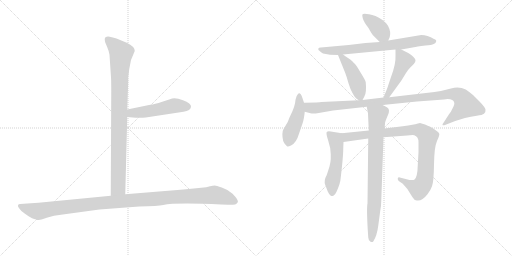
t = 0.00 s
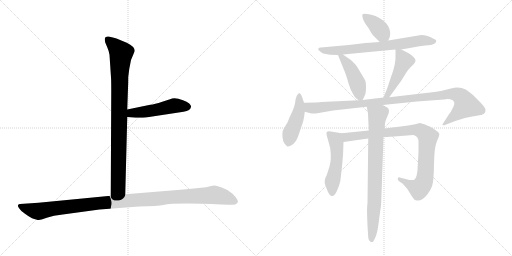
t = 1.99 s
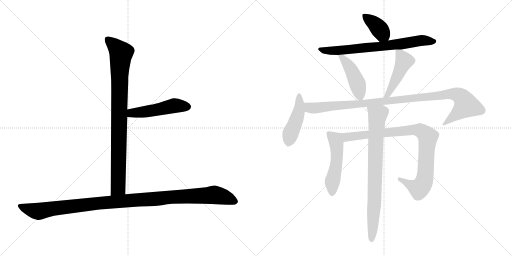
t = 3.99 s
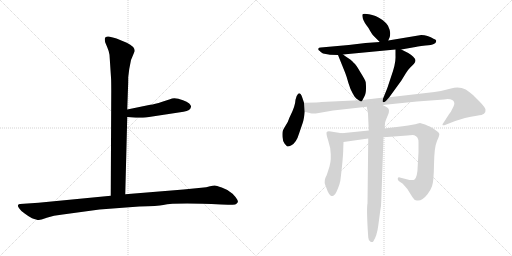
t = 5.98 s
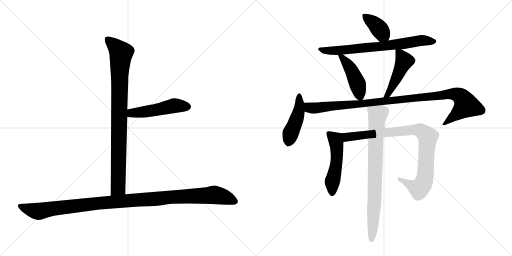
t = 7.98 s
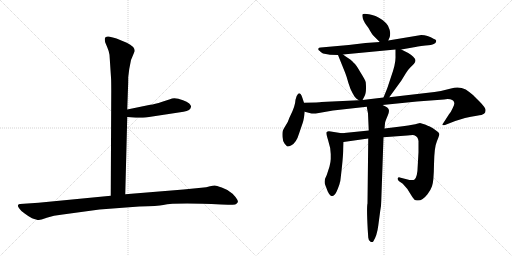
t = 9.97 s

The animated SVG that drew these frames (rendered in a browser with its animation timeline set to each time). Animation: 12 CSS @keyframes rules; one cycle of 9.97 s.

<svg version="1.1" viewBox="0 0 2048 1024" xmlns="http://www.w3.org/2000/svg">
  <g stroke="lightgray" stroke-dasharray="1,1" stroke-width="1" transform="scale(4, 4)">
    <line x1="0" y1="0" x2="256" y2="256"></line>
    <line x1="256" y1="0" x2="0" y2="256"></line>
    <line x1="128" y1="0" x2="128" y2="256"></line>
    <line x1="0" y1="128" x2="256" y2="128"></line>
    <line x1="256" y1="0" x2="512" y2="256"></line>
    <line x1="512" y1="0" x2="256" y2="256"></line>
    <line x1="384" y1="0" x2="384" y2="256"></line>
    <line x1="256" y1="128" x2="512" y2="128"></line>
  </g>
<g transform="scale(1, -1) translate(0, -850)">
   <style type="text/css">
    @keyframes keyframes0 {
      from {
       stroke: black;
       stroke-dashoffset: 904;
       stroke-width: 128;
       }
       75% {
       animation-timing-function: step-end;
       stroke: black;
       stroke-dashoffset: 0;
       stroke-width: 128;
       }
       to {
       stroke: black;
       stroke-width: 1024;
       }
       }
       #make-me-a-hanzi-animation-0 {
         animation: keyframes0 0.985677s both;
         animation-delay: 0.000000s;
         animation-timing-function: linear;
       }
    @keyframes keyframes1 {
      from {
       stroke: black;
       stroke-dashoffset: 495;
       stroke-width: 128;
       }
       62% {
       animation-timing-function: step-end;
       stroke: black;
       stroke-dashoffset: 0;
       stroke-width: 128;
       }
       to {
       stroke: black;
       stroke-width: 1024;
       }
       }
       #make-me-a-hanzi-animation-1 {
         animation: keyframes1 0.652832s both;
         animation-delay: 0.985677s;
         animation-timing-function: linear;
       }
    @keyframes keyframes2 {
      from {
       stroke: black;
       stroke-dashoffset: 1125;
       stroke-width: 128;
       }
       79% {
       animation-timing-function: step-end;
       stroke: black;
       stroke-dashoffset: 0;
       stroke-width: 128;
       }
       to {
       stroke: black;
       stroke-width: 1024;
       }
       }
       #make-me-a-hanzi-animation-2 {
         animation: keyframes2 1.165527s both;
         animation-delay: 1.638509s;
         animation-timing-function: linear;
       }
    @keyframes keyframes3 {
      from {
       stroke: black;
       stroke-dashoffset: 380;
       stroke-width: 128;
       }
       55% {
       animation-timing-function: step-end;
       stroke: black;
       stroke-dashoffset: 0;
       stroke-width: 128;
       }
       to {
       stroke: black;
       stroke-width: 1024;
       }
       }
       #make-me-a-hanzi-animation-3 {
         animation: keyframes3 0.559245s both;
         animation-delay: 2.804036s;
         animation-timing-function: linear;
       }
    @keyframes keyframes4 {
      from {
       stroke: black;
       stroke-dashoffset: 714;
       stroke-width: 128;
       }
       70% {
       animation-timing-function: step-end;
       stroke: black;
       stroke-dashoffset: 0;
       stroke-width: 128;
       }
       to {
       stroke: black;
       stroke-width: 1024;
       }
       }
       #make-me-a-hanzi-animation-4 {
         animation: keyframes4 0.831055s both;
         animation-delay: 3.363281s;
         animation-timing-function: linear;
       }
    @keyframes keyframes5 {
      from {
       stroke: black;
       stroke-dashoffset: 443;
       stroke-width: 128;
       }
       59% {
       animation-timing-function: step-end;
       stroke: black;
       stroke-dashoffset: 0;
       stroke-width: 128;
       }
       to {
       stroke: black;
       stroke-width: 1024;
       }
       }
       #make-me-a-hanzi-animation-5 {
         animation: keyframes5 0.610514s both;
         animation-delay: 4.194336s;
         animation-timing-function: linear;
       }
    @keyframes keyframes6 {
      from {
       stroke: black;
       stroke-dashoffset: 466;
       stroke-width: 128;
       }
       60% {
       animation-timing-function: step-end;
       stroke: black;
       stroke-dashoffset: 0;
       stroke-width: 128;
       }
       to {
       stroke: black;
       stroke-width: 1024;
       }
       }
       #make-me-a-hanzi-animation-6 {
         animation: keyframes6 0.629232s both;
         animation-delay: 4.804850s;
         animation-timing-function: linear;
       }
    @keyframes keyframes7 {
      from {
       stroke: black;
       stroke-dashoffset: 448;
       stroke-width: 128;
       }
       59% {
       animation-timing-function: step-end;
       stroke: black;
       stroke-dashoffset: 0;
       stroke-width: 128;
       }
       to {
       stroke: black;
       stroke-width: 1024;
       }
       }
       #make-me-a-hanzi-animation-7 {
         animation: keyframes7 0.614583s both;
         animation-delay: 5.434082s;
         animation-timing-function: linear;
       }
    @keyframes keyframes8 {
      from {
       stroke: black;
       stroke-dashoffset: 1044;
       stroke-width: 128;
       }
       77% {
       animation-timing-function: step-end;
       stroke: black;
       stroke-dashoffset: 0;
       stroke-width: 128;
       }
       to {
       stroke: black;
       stroke-width: 1024;
       }
       }
       #make-me-a-hanzi-animation-8 {
         animation: keyframes8 1.099609s both;
         animation-delay: 6.048665s;
         animation-timing-function: linear;
       }
    @keyframes keyframes9 {
      from {
       stroke: black;
       stroke-dashoffset: 512;
       stroke-width: 128;
       }
       63% {
       animation-timing-function: step-end;
       stroke: black;
       stroke-dashoffset: 0;
       stroke-width: 128;
       }
       to {
       stroke: black;
       stroke-width: 1024;
       }
       }
       #make-me-a-hanzi-animation-9 {
         animation: keyframes9 0.666667s both;
         animation-delay: 7.148274s;
         animation-timing-function: linear;
       }
    @keyframes keyframes10 {
      from {
       stroke: black;
       stroke-dashoffset: 909;
       stroke-width: 128;
       }
       75% {
       animation-timing-function: step-end;
       stroke: black;
       stroke-dashoffset: 0;
       stroke-width: 128;
       }
       to {
       stroke: black;
       stroke-width: 1024;
       }
       }
       #make-me-a-hanzi-animation-10 {
         animation: keyframes10 0.989746s both;
         animation-delay: 7.814941s;
         animation-timing-function: linear;
       }
    @keyframes keyframes11 {
      from {
       stroke: black;
       stroke-dashoffset: 797;
       stroke-width: 128;
       }
       72% {
       animation-timing-function: step-end;
       stroke: black;
       stroke-dashoffset: 0;
       stroke-width: 128;
       }
       to {
       stroke: black;
       stroke-width: 1024;
       }
       }
       #make-me-a-hanzi-animation-11 {
         animation: keyframes11 0.898600s both;
         animation-delay: 8.804687s;
         animation-timing-function: linear;
       }
</style>
<path d="M 438.0 631.5 L 444.0 540.5 Q 445.0 527.5 445.0 486.5 L 443.0 67.5 C 443.0 37.5 500.0 43.5 501.0 73.5 L 509.0 382.5 L 509.0 412.5 L 512.0 498.5 Q 513.0 516.5 513.0 542.5 L 517.0 574.5 L 524.0 610.5 L 539.0 646.5 Q 539.0 664.5 507.0 679.5 L 466.0 696.5 Q 458.0 699.5 439.0 703.5 Q 419.0 706.5 419.0 693.5 Q 419.0 688.5 421.0 680.5 L 429.0 661.5 Q 436.0 645.5 438.0 631.5 Z" fill="lightgray"></path> 
<path d="M 509.0 382.5 L 543.0 379.5 Q 546.0 378.5 583.0 380.5 L 734.0 403.5 Q 763.0 407.5 764.0 423.5 Q 765.0 428.5 757.0 436.5 Q 748.0 444.5 732.0 449.5 Q 698.0 462.5 680.0 453.5 L 649.0 443.5 Q 618.0 433.5 601.0 431.5 L 509.0 412.5 C 480.0 406.5 479.0 385.5 509.0 382.5 Z" fill="lightgray"></path> 
<path d="M 443.0 67.5 L 154.0 39.5 L 80.0 34.5 Q 74.0 34.5 72.0 29.5 Q 70.0 24.5 78.0 15.5 Q 83.0 6.5 100.0 -4.5 Q 116.0 -16.5 128.0 -22.5 Q 150.0 -30.5 156.0 -29.5 Q 161.0 -29.5 187.0 -20.5 Q 213.0 -11.5 251.0 -7.5 L 398.0 12.5 L 557.0 24.5 Q 632.0 26.5 653.0 30.5 Q 701.0 40.5 885.0 32.5 L 912.0 31.5 Q 924.0 30.5 941.0 32.5 Q 948.0 35.5 951.0 41.5 Q 954.0 46.5 942.0 62.5 Q 930.0 78.5 919.0 83.5 Q 908.0 92.5 887.0 100.5 Q 865.0 108.5 859.0 108.5 Q 852.0 108.5 840.0 105.5 Q 827.0 101.5 805.0 99.5 L 734.0 92.5 L 501.0 73.5 L 443.0 67.5 Z" fill="lightgray"></path> 
<path d="M 1553.0 688.5 L 1559.0 702.5 Q 1565.0 722.5 1552.0 747.5 Q 1548.0 755.5 1530.0 770.5 Q 1501.0 790.5 1476.0 793.5 Q 1451.0 796.5 1450.0 792.5 Q 1448.0 791.5 1451.0 777.5 Q 1455.0 762.5 1474.0 738.5 Q 1488.0 712.5 1495.0 706.5 L 1519.0 682.5 C 1540.0 661.5 1541.0 660.5 1553.0 688.5 Z" fill="lightgray"></path> 
<path d="M 1605.0 652.5 L 1656.0 661.5 Q 1664.0 663.5 1702.0 668.5 Q 1727.0 669.5 1735.0 674.5 Q 1744.0 678.5 1744.0 683.5 Q 1748.0 690.5 1736.0 694.5 Q 1710.0 710.5 1685.0 710.5 L 1553.0 688.5 L 1519.0 682.5 L 1462.0 678.5 L 1395.0 670.5 L 1283.0 660.5 Q 1275.0 660.5 1273.0 655.5 Q 1272.0 650.5 1279.0 646.5 Q 1283.0 641.5 1292.0 636.5 Q 1318.0 630.5 1352.0 630.5 L 1372.0 632.5 L 1582.0 652.5 L 1605.0 652.5 Z" fill="lightgray"></path> 
<path d="M 1352.0 630.5 L 1381.0 558.5 Q 1387.0 543.5 1394.0 517.5 Q 1402.0 490.5 1411.0 476.5 L 1418.0 464.5 L 1425.0 456.5 L 1435.0 449.5 C 1446.0 442.5 1446.0 442.5 1450.0 450.5 L 1457.0 463.5 Q 1467.0 478.5 1463.0 521.5 Q 1461.0 530.5 1444.0 557.5 Q 1428.0 584.5 1423.0 590.5 Q 1419.0 596.5 1401.0 612.5 L 1380.0 626.5 Q 1374.0 631.5 1372.0 632.5 C 1348.0 650.5 1343.0 653.5 1352.0 630.5 Z" fill="lightgray"></path> 
<path d="M 1557.0 461.5 L 1605.0 527.5 L 1624.0 558.5 Q 1632.0 571.5 1641.0 580.5 Q 1650.0 588.5 1656.0 595.5 Q 1662.0 602.5 1662.0 608.5 Q 1662.0 614.5 1653.0 623.5 Q 1644.0 632.5 1633.0 638.5 L 1605.0 652.5 C 1582.0 664.5 1582.0 663.5 1582.0 652.5 L 1582.0 626.5 Q 1584.0 595.5 1564.0 542.5 L 1553.0 509.5 Q 1553.0 506.5 1534.0 460.5 C 1523.0 432.5 1539.0 437.5 1557.0 461.5 Z" fill="lightgray"></path> 
<path d="M 1216.0 439.5 L 1209.0 460.5 Q 1201.0 482.5 1192.0 474.5 Q 1184.0 466.5 1182.0 451.5 Q 1181.0 436.5 1177.0 425.5 Q 1174.0 413.5 1158.0 380.5 Q 1152.0 361.5 1142.0 347.5 Q 1133.0 333.5 1131.0 326.5 Q 1129.0 318.5 1130.0 302.5 Q 1131.0 285.5 1138.0 276.5 Q 1145.0 267.5 1148.0 265.5 Q 1152.0 262.5 1164.0 268.5 Q 1185.0 277.5 1197.0 318.5 L 1211.0 359.5 Q 1216.0 374.5 1219.0 403.5 L 1216.0 439.5 Z" fill="lightgray"></path> 
<path d="M 1530.0 430.5 L 1668.0 444.5 L 1776.0 452.5 Q 1813.0 457.5 1817.0 439.5 Q 1819.0 434.5 1811.0 418.5 Q 1804.0 402.5 1796.0 393.5 L 1778.0 365.5 Q 1770.0 354.5 1770.0 351.5 Q 1771.0 347.5 1780.0 350.5 L 1821.0 366.5 L 1860.0 378.5 Q 1884.0 384.5 1907.0 387.5 Q 1930.0 390.5 1936.0 395.5 Q 1943.0 399.5 1942.0 410.5 Q 1942.0 420.5 1916.0 446.5 L 1892.0 470.5 Q 1875.0 484.5 1863.0 492.5 Q 1836.0 505.5 1804.0 496.5 Q 1772.0 487.5 1738.0 482.5 L 1557.0 461.5 L 1534.0 460.5 L 1450.0 450.5 L 1435.0 449.5 L 1286.0 442.5 Q 1278.0 440.5 1216.0 439.5 C 1186.0 438.5 1190.0 411.5 1219.0 403.5 L 1242.0 397.5 Q 1251.0 393.5 1275.0 398.5 L 1332.0 408.5 L 1467.0 423.5 L 1530.0 430.5 Z" fill="lightgray"></path> 
<path d="M 1373.0 256.5 L 1374.0 282.5 C 1375.0 312.5 1375.0 316.5 1367.0 317.5 L 1323.0 324.5 Q 1311.0 326.5 1307.0 322.5 Q 1303.0 317.5 1313.0 287.5 Q 1323.0 257.5 1323.0 234.5 L 1323.0 214.5 Q 1323.0 205.5 1318.0 184.5 L 1307.0 150.5 Q 1294.0 127.5 1301.0 110.5 L 1311.0 84.5 Q 1318.0 69.5 1323.0 67.5 Q 1329.0 65.5 1330.0 66.5 Q 1340.0 66.5 1350.0 92.5 Q 1360.0 117.5 1360.0 123.5 L 1361.0 124.5 Q 1373.0 221.5 1373.0 256.5 Z" fill="lightgray"></path> 
<path d="M 1374.0 282.5 L 1473.0 296.5 L 1534.0 301.5 L 1629.0 308.5 Q 1650.0 310.5 1657.0 309.5 Q 1665.0 307.5 1670.0 299.5 Q 1675.0 290.5 1674.0 281.5 L 1674.0 241.5 L 1671.0 189.5 Q 1670.0 139.5 1657.0 131.5 Q 1653.0 128.5 1638.0 130.5 L 1599.0 140.5 Q 1592.0 141.5 1591.0 136.5 Q 1590.0 131.5 1595.0 126.5 L 1611.0 115.5 Q 1630.0 96.5 1640.0 77.5 Q 1651.0 58.5 1658.0 51.5 Q 1662.0 48.5 1668.0 48.5 Q 1687.0 44.5 1710.0 73.5 Q 1722.0 88.5 1728.0 105.5 Q 1735.0 122.5 1736.0 192.5 Q 1737.0 262.5 1748.0 286.5 Q 1759.0 310.5 1757.0 315.5 Q 1756.0 320.5 1744.0 328.5 Q 1732.0 339.5 1719.0 344.5 Q 1706.0 349.5 1703.0 351.5 L 1680.0 358.5 Q 1678.0 358.5 1668.0 355.5 Q 1659.0 352.5 1611.0 345.5 L 1538.0 336.5 L 1475.0 328.5 L 1367.0 317.5 C 1337.0 314.5 1344.0 278.5 1374.0 282.5 Z" fill="lightgray"></path> 
<path d="M 1473.0 296.5 L 1470.0 36.5 Q 1466.0 20.5 1471.0 -69.5 L 1473.0 -99.5 Q 1474.0 -113.5 1482.0 -116.5 Q 1490.0 -120.5 1493.0 -115.5 Q 1508.0 -92.5 1513.0 -52.5 L 1521.0 7.5 Q 1525.0 28.5 1525.0 46.5 L 1534.0 301.5 L 1538.0 336.5 L 1540.0 356.5 Q 1540.0 363.5 1551.0 388.5 Q 1562.0 412.5 1549.0 420.5 Q 1545.0 424.5 1530.0 430.5 C 1503.0 443.5 1462.0 452.5 1467.0 423.5 L 1472.0 396.5 L 1475.0 328.5 L 1473.0 296.5 Z" fill="lightgray"></path> 
      <clipPath id="make-me-a-hanzi-clip-0">
      <path d="M 438.0 631.5 L 444.0 540.5 Q 445.0 527.5 445.0 486.5 L 443.0 67.5 C 443.0 37.5 500.0 43.5 501.0 73.5 L 509.0 382.5 L 509.0 412.5 L 512.0 498.5 Q 513.0 516.5 513.0 542.5 L 517.0 574.5 L 524.0 610.5 L 539.0 646.5 Q 539.0 664.5 507.0 679.5 L 466.0 696.5 Q 458.0 699.5 439.0 703.5 Q 419.0 706.5 419.0 693.5 Q 419.0 688.5 421.0 680.5 L 429.0 661.5 Q 436.0 645.5 438.0 631.5 Z" fill="lightgray"></path>
      </clipPath>
      <path clip-path="url(#make-me-a-hanzi-clip-0)" d="M 432.0 692.5 L 485.0 638.5 L 478.0 550.5 L 473.0 100.5 L 450.0 75.5 " fill="none" id="make-me-a-hanzi-animation-0" stroke-dasharray="776 1552" stroke-linecap="round"></path>

      <clipPath id="make-me-a-hanzi-clip-1">
      <path d="M 509.0 382.5 L 543.0 379.5 Q 546.0 378.5 583.0 380.5 L 734.0 403.5 Q 763.0 407.5 764.0 423.5 Q 765.0 428.5 757.0 436.5 Q 748.0 444.5 732.0 449.5 Q 698.0 462.5 680.0 453.5 L 649.0 443.5 Q 618.0 433.5 601.0 431.5 L 509.0 412.5 C 480.0 406.5 479.0 385.5 509.0 382.5 Z" fill="lightgray"></path>
      </clipPath>
      <path clip-path="url(#make-me-a-hanzi-clip-1)" d="M 515.0 390.5 L 527.0 398.5 L 602.0 406.5 L 697.0 427.5 L 749.0 423.5 " fill="none" id="make-me-a-hanzi-animation-1" stroke-dasharray="367 734" stroke-linecap="round"></path>

      <clipPath id="make-me-a-hanzi-clip-2">
      <path d="M 443.0 67.5 L 154.0 39.5 L 80.0 34.5 Q 74.0 34.5 72.0 29.5 Q 70.0 24.5 78.0 15.5 Q 83.0 6.5 100.0 -4.5 Q 116.0 -16.5 128.0 -22.5 Q 150.0 -30.5 156.0 -29.5 Q 161.0 -29.5 187.0 -20.5 Q 213.0 -11.5 251.0 -7.5 L 398.0 12.5 L 557.0 24.5 Q 632.0 26.5 653.0 30.5 Q 701.0 40.5 885.0 32.5 L 912.0 31.5 Q 924.0 30.5 941.0 32.5 Q 948.0 35.5 951.0 41.5 Q 954.0 46.5 942.0 62.5 Q 930.0 78.5 919.0 83.5 Q 908.0 92.5 887.0 100.5 Q 865.0 108.5 859.0 108.5 Q 852.0 108.5 840.0 105.5 Q 827.0 101.5 805.0 99.5 L 734.0 92.5 L 501.0 73.5 L 443.0 67.5 Z" fill="lightgray"></path>
      </clipPath>
      <path clip-path="url(#make-me-a-hanzi-clip-2)" d="M 80.0 24.5 L 154.0 5.5 L 392.0 37.5 L 857.0 70.5 L 898.0 62.5 L 939.0 44.5 " fill="none" id="make-me-a-hanzi-animation-2" stroke-dasharray="997 1994" stroke-linecap="round"></path>

      <clipPath id="make-me-a-hanzi-clip-3">
      <path d="M 1553.0 688.5 L 1559.0 702.5 Q 1565.0 722.5 1552.0 747.5 Q 1548.0 755.5 1530.0 770.5 Q 1501.0 790.5 1476.0 793.5 Q 1451.0 796.5 1450.0 792.5 Q 1448.0 791.5 1451.0 777.5 Q 1455.0 762.5 1474.0 738.5 Q 1488.0 712.5 1495.0 706.5 L 1519.0 682.5 C 1540.0 661.5 1541.0 660.5 1553.0 688.5 Z" fill="lightgray"></path>
      </clipPath>
      <path clip-path="url(#make-me-a-hanzi-clip-3)" d="M 1456.0 785.5 L 1496.0 757.5 L 1545.0 700.5 " fill="none" id="make-me-a-hanzi-animation-3" stroke-dasharray="252 504" stroke-linecap="round"></path>

      <clipPath id="make-me-a-hanzi-clip-4">
      <path d="M 1605.0 652.5 L 1656.0 661.5 Q 1664.0 663.5 1702.0 668.5 Q 1727.0 669.5 1735.0 674.5 Q 1744.0 678.5 1744.0 683.5 Q 1748.0 690.5 1736.0 694.5 Q 1710.0 710.5 1685.0 710.5 L 1553.0 688.5 L 1519.0 682.5 L 1462.0 678.5 L 1395.0 670.5 L 1283.0 660.5 Q 1275.0 660.5 1273.0 655.5 Q 1272.0 650.5 1279.0 646.5 Q 1283.0 641.5 1292.0 636.5 Q 1318.0 630.5 1352.0 630.5 L 1372.0 632.5 L 1582.0 652.5 L 1605.0 652.5 Z" fill="lightgray"></path>
      </clipPath>
      <path clip-path="url(#make-me-a-hanzi-clip-4)" d="M 1280.0 653.5 L 1301.0 647.5 L 1344.0 647.5 L 1543.0 666.5 L 1681.0 688.5 L 1734.0 684.5 " fill="none" id="make-me-a-hanzi-animation-4" stroke-dasharray="586 1172" stroke-linecap="round"></path>

      <clipPath id="make-me-a-hanzi-clip-5">
      <path d="M 1352.0 630.5 L 1381.0 558.5 Q 1387.0 543.5 1394.0 517.5 Q 1402.0 490.5 1411.0 476.5 L 1418.0 464.5 L 1425.0 456.5 L 1435.0 449.5 C 1446.0 442.5 1446.0 442.5 1450.0 450.5 L 1457.0 463.5 Q 1467.0 478.5 1463.0 521.5 Q 1461.0 530.5 1444.0 557.5 Q 1428.0 584.5 1423.0 590.5 Q 1419.0 596.5 1401.0 612.5 L 1380.0 626.5 Q 1374.0 631.5 1372.0 632.5 C 1348.0 650.5 1343.0 653.5 1352.0 630.5 Z" fill="lightgray"></path>
      </clipPath>
      <path clip-path="url(#make-me-a-hanzi-clip-5)" d="M 1358.0 624.5 L 1369.0 620.5 L 1409.0 562.5 L 1430.0 513.5 L 1442.0 463.5 " fill="none" id="make-me-a-hanzi-animation-5" stroke-dasharray="315 630" stroke-linecap="round"></path>

      <clipPath id="make-me-a-hanzi-clip-6">
      <path d="M 1557.0 461.5 L 1605.0 527.5 L 1624.0 558.5 Q 1632.0 571.5 1641.0 580.5 Q 1650.0 588.5 1656.0 595.5 Q 1662.0 602.5 1662.0 608.5 Q 1662.0 614.5 1653.0 623.5 Q 1644.0 632.5 1633.0 638.5 L 1605.0 652.5 C 1582.0 664.5 1582.0 663.5 1582.0 652.5 L 1582.0 626.5 Q 1584.0 595.5 1564.0 542.5 L 1553.0 509.5 Q 1553.0 506.5 1534.0 460.5 C 1523.0 432.5 1539.0 437.5 1557.0 461.5 Z" fill="lightgray"></path>
      </clipPath>
      <path clip-path="url(#make-me-a-hanzi-clip-6)" d="M 1588.0 646.5 L 1616.0 606.5 L 1551.0 472.5 L 1539.0 470.5 " fill="none" id="make-me-a-hanzi-animation-6" stroke-dasharray="338 676" stroke-linecap="round"></path>

      <clipPath id="make-me-a-hanzi-clip-7">
      <path d="M 1216.0 439.5 L 1209.0 460.5 Q 1201.0 482.5 1192.0 474.5 Q 1184.0 466.5 1182.0 451.5 Q 1181.0 436.5 1177.0 425.5 Q 1174.0 413.5 1158.0 380.5 Q 1152.0 361.5 1142.0 347.5 Q 1133.0 333.5 1131.0 326.5 Q 1129.0 318.5 1130.0 302.5 Q 1131.0 285.5 1138.0 276.5 Q 1145.0 267.5 1148.0 265.5 Q 1152.0 262.5 1164.0 268.5 Q 1185.0 277.5 1197.0 318.5 L 1211.0 359.5 Q 1216.0 374.5 1219.0 403.5 L 1216.0 439.5 Z" fill="lightgray"></path>
      </clipPath>
      <path clip-path="url(#make-me-a-hanzi-clip-7)" d="M 1197.0 464.5 L 1194.0 397.5 L 1153.0 279.5 " fill="none" id="make-me-a-hanzi-animation-7" stroke-dasharray="320 640" stroke-linecap="round"></path>

      <clipPath id="make-me-a-hanzi-clip-8">
      <path d="M 1530.0 430.5 L 1668.0 444.5 L 1776.0 452.5 Q 1813.0 457.5 1817.0 439.5 Q 1819.0 434.5 1811.0 418.5 Q 1804.0 402.5 1796.0 393.5 L 1778.0 365.5 Q 1770.0 354.5 1770.0 351.5 Q 1771.0 347.5 1780.0 350.5 L 1821.0 366.5 L 1860.0 378.5 Q 1884.0 384.5 1907.0 387.5 Q 1930.0 390.5 1936.0 395.5 Q 1943.0 399.5 1942.0 410.5 Q 1942.0 420.5 1916.0 446.5 L 1892.0 470.5 Q 1875.0 484.5 1863.0 492.5 Q 1836.0 505.5 1804.0 496.5 Q 1772.0 487.5 1738.0 482.5 L 1557.0 461.5 L 1534.0 460.5 L 1450.0 450.5 L 1435.0 449.5 L 1286.0 442.5 Q 1278.0 440.5 1216.0 439.5 C 1186.0 438.5 1190.0 411.5 1219.0 403.5 L 1242.0 397.5 Q 1251.0 393.5 1275.0 398.5 L 1332.0 408.5 L 1467.0 423.5 L 1530.0 430.5 Z" fill="lightgray"></path>
      </clipPath>
      <path clip-path="url(#make-me-a-hanzi-clip-8)" d="M 1227.0 434.5 L 1234.0 422.5 L 1255.0 417.5 L 1803.0 474.5 L 1828.0 472.5 L 1847.0 460.5 L 1865.0 429.5 L 1775.0 352.5 " fill="none" id="make-me-a-hanzi-animation-8" stroke-dasharray="916 1832" stroke-linecap="round"></path>

      <clipPath id="make-me-a-hanzi-clip-9">
      <path d="M 1373.0 256.5 L 1374.0 282.5 C 1375.0 312.5 1375.0 316.5 1367.0 317.5 L 1323.0 324.5 Q 1311.0 326.5 1307.0 322.5 Q 1303.0 317.5 1313.0 287.5 Q 1323.0 257.5 1323.0 234.5 L 1323.0 214.5 Q 1323.0 205.5 1318.0 184.5 L 1307.0 150.5 Q 1294.0 127.5 1301.0 110.5 L 1311.0 84.5 Q 1318.0 69.5 1323.0 67.5 Q 1329.0 65.5 1330.0 66.5 Q 1340.0 66.5 1350.0 92.5 Q 1360.0 117.5 1360.0 123.5 L 1361.0 124.5 Q 1373.0 221.5 1373.0 256.5 Z" fill="lightgray"></path>
      </clipPath>
      <path clip-path="url(#make-me-a-hanzi-clip-9)" d="M 1312.0 318.5 L 1342.0 292.5 L 1347.0 264.5 L 1345.0 192.5 L 1329.0 121.5 L 1328.0 78.5 " fill="none" id="make-me-a-hanzi-animation-9" stroke-dasharray="384 768" stroke-linecap="round"></path>

      <clipPath id="make-me-a-hanzi-clip-10">
      <path d="M 1374.0 282.5 L 1473.0 296.5 L 1534.0 301.5 L 1629.0 308.5 Q 1650.0 310.5 1657.0 309.5 Q 1665.0 307.5 1670.0 299.5 Q 1675.0 290.5 1674.0 281.5 L 1674.0 241.5 L 1671.0 189.5 Q 1670.0 139.5 1657.0 131.5 Q 1653.0 128.5 1638.0 130.5 L 1599.0 140.5 Q 1592.0 141.5 1591.0 136.5 Q 1590.0 131.5 1595.0 126.5 L 1611.0 115.5 Q 1630.0 96.5 1640.0 77.5 Q 1651.0 58.5 1658.0 51.5 Q 1662.0 48.5 1668.0 48.5 Q 1687.0 44.5 1710.0 73.5 Q 1722.0 88.5 1728.0 105.5 Q 1735.0 122.5 1736.0 192.5 Q 1737.0 262.5 1748.0 286.5 Q 1759.0 310.5 1757.0 315.5 Q 1756.0 320.5 1744.0 328.5 Q 1732.0 339.5 1719.0 344.5 Q 1706.0 349.5 1703.0 351.5 L 1680.0 358.5 Q 1678.0 358.5 1668.0 355.5 Q 1659.0 352.5 1611.0 345.5 L 1538.0 336.5 L 1475.0 328.5 L 1367.0 317.5 C 1337.0 314.5 1344.0 278.5 1374.0 282.5 Z" fill="lightgray"></path>
      </clipPath>
      <path clip-path="url(#make-me-a-hanzi-clip-10)" d="M 1375.0 313.5 L 1393.0 302.5 L 1624.0 329.5 L 1672.0 330.5 L 1692.0 322.5 L 1712.0 303.5 L 1703.0 162.5 L 1692.0 114.5 L 1676.0 95.5 L 1598.0 133.5 " fill="none" id="make-me-a-hanzi-animation-10" stroke-dasharray="781 1562" stroke-linecap="round"></path>

      <clipPath id="make-me-a-hanzi-clip-11">
      <path d="M 1473.0 296.5 L 1470.0 36.5 Q 1466.0 20.5 1471.0 -69.5 L 1473.0 -99.5 Q 1474.0 -113.5 1482.0 -116.5 Q 1490.0 -120.5 1493.0 -115.5 Q 1508.0 -92.5 1513.0 -52.5 L 1521.0 7.5 Q 1525.0 28.5 1525.0 46.5 L 1534.0 301.5 L 1538.0 336.5 L 1540.0 356.5 Q 1540.0 363.5 1551.0 388.5 Q 1562.0 412.5 1549.0 420.5 Q 1545.0 424.5 1530.0 430.5 C 1503.0 443.5 1462.0 452.5 1467.0 423.5 L 1472.0 396.5 L 1475.0 328.5 L 1473.0 296.5 Z" fill="lightgray"></path>
      </clipPath>
      <path clip-path="url(#make-me-a-hanzi-clip-11)" d="M 1476.0 418.5 L 1510.0 390.5 L 1498.0 41.5 L 1487.0 -105.5 " fill="none" id="make-me-a-hanzi-animation-11" stroke-dasharray="669 1338" stroke-linecap="round"></path>

</g>
</svg>
